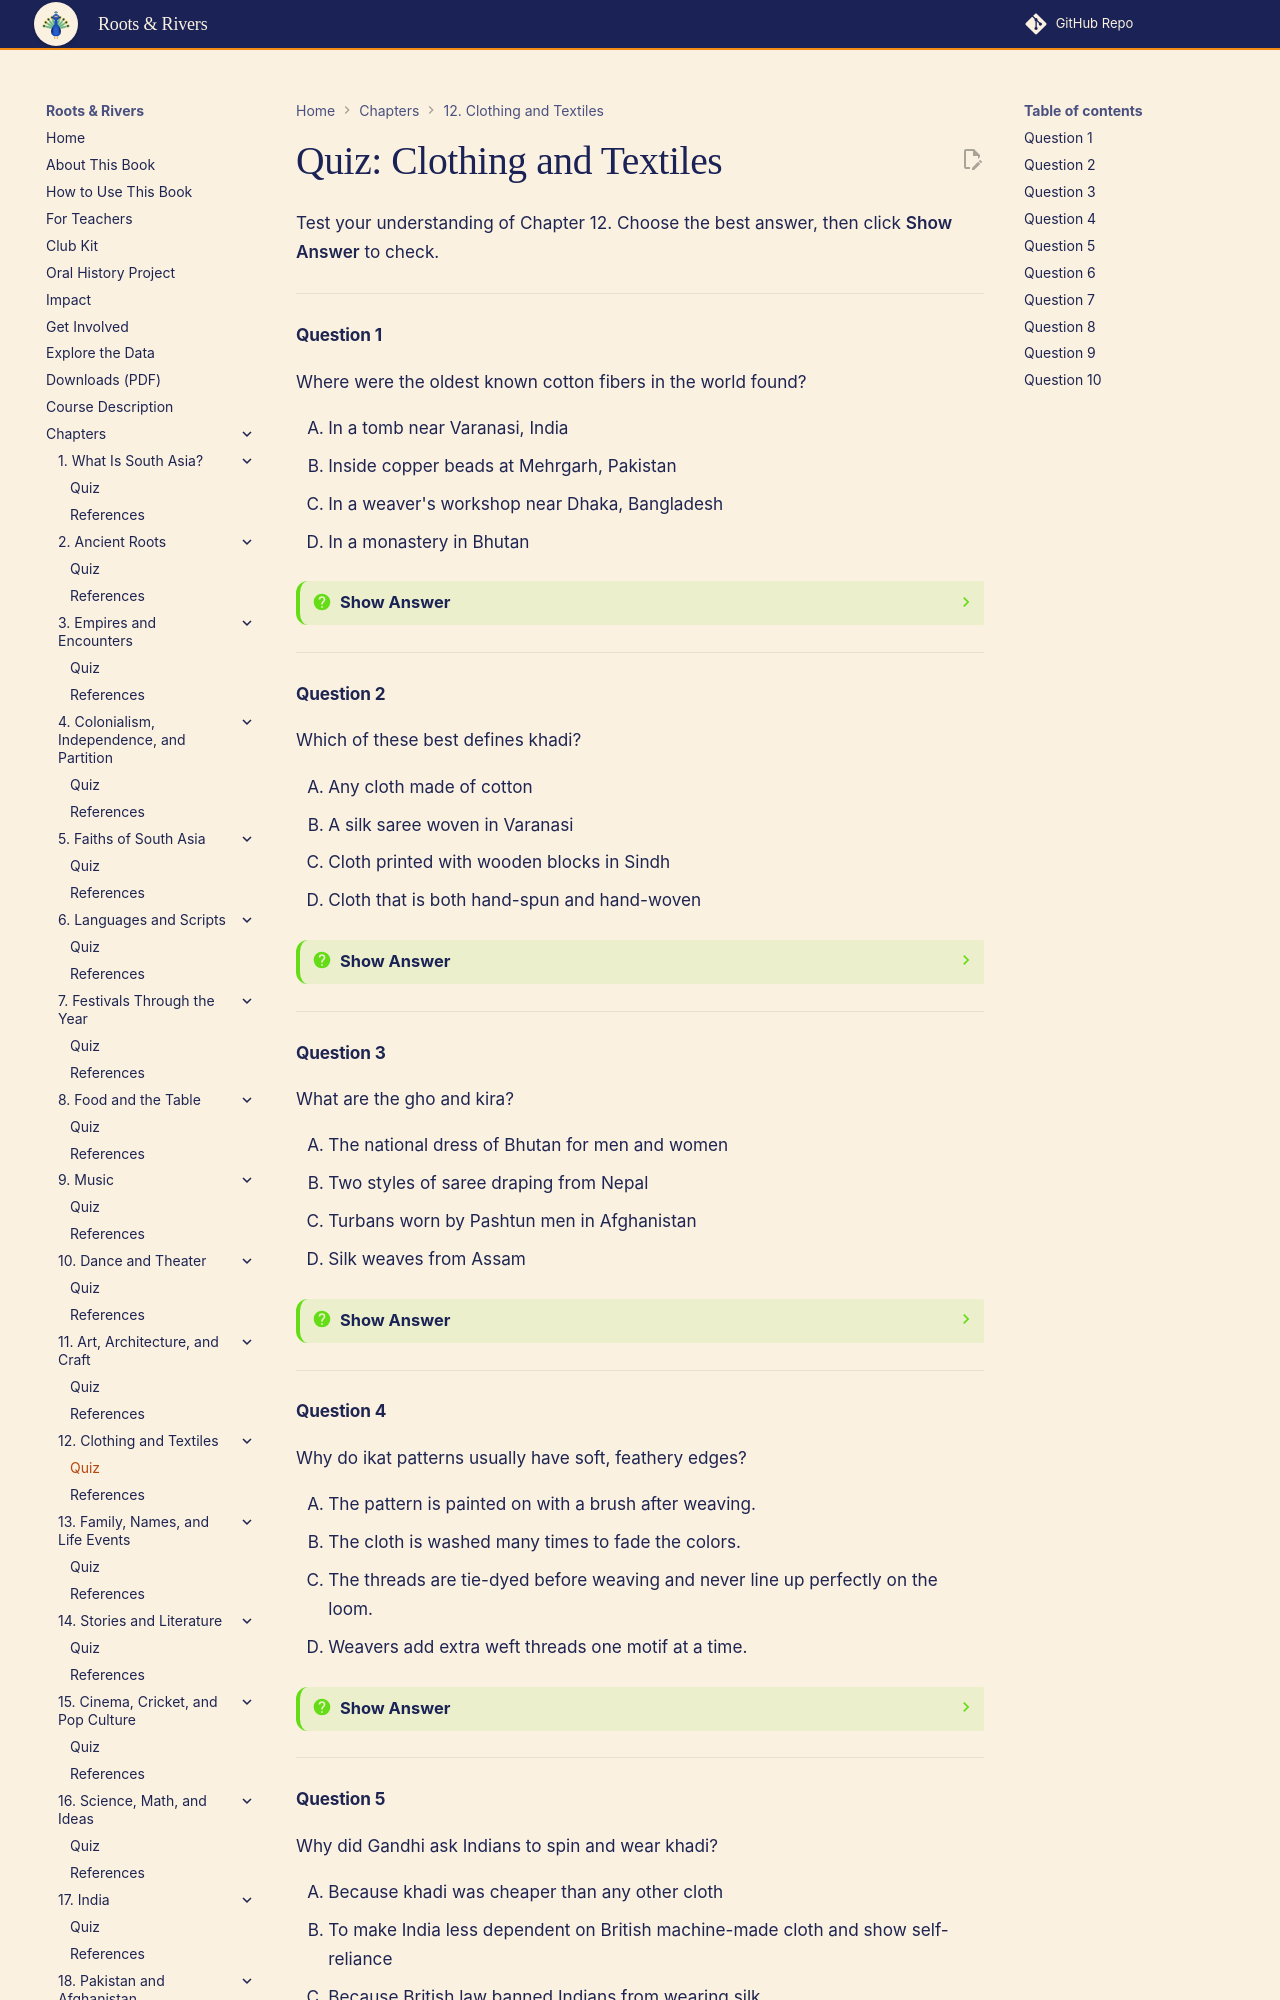

repository: aaryavvatts-lab/south-asian-culture-textbook · page: chapters/12-clothing-and-textiles/quiz/index.html · generator: mkdocs

---
title: "Quiz: Clothing and Textiles"
description: "Self-check quiz for Chapter 12 of Roots & Rivers: An Interactive Guide to South Asian Cultures for High School Students."
---

# Quiz: Clothing and Textiles

Test your understanding of Chapter 12. Choose the best answer, then click **Show Answer** to check.

---

#### Question 1

Where were the oldest known cotton fibers in the world found?

<div class="upper-alpha" markdown>
1. In a tomb near Varanasi, India
2. Inside copper beads at Mehrgarh, Pakistan
3. In a weaver's workshop near Dhaka, Bangladesh
4. In a monastery in Bhutan
</div>

??? question "Show Answer"
    The correct answer is **B**. Cotton fibers preserved inside copper beads in a burial at Mehrgarh, in Balochistan, Pakistan, date to the first half of the sixth millennium BCE, roughly 7,500 to 8,000 years ago. Dhaka became famous for fine cotton muslin much later, so it is a tempting but wrong choice.

    **Concept Tested:** Cotton in South Asia
    **Bloom's Level:** Remember

---

#### Question 2

Which of these best defines khadi?

<div class="upper-alpha" markdown>
1. Any cloth made of cotton
2. A silk saree woven in Varanasi
3. Cloth printed with wooden blocks in Sindh
4. Cloth that is both hand-spun and hand-woven
</div>

??? question "Show Answer"
    The correct answer is **D**. Khadi is hand-spun and hand-woven cloth, and it can be cotton, silk or wool. Option A is a common misconception: khadi is defined by how it is made, not by the fiber.

    **Concept Tested:** Khadi
    **Bloom's Level:** Remember

---

#### Question 3

What are the gho and kira?

<div class="upper-alpha" markdown>
1. The national dress of Bhutan for men and women
2. Two styles of saree draping from Nepal
3. Turbans worn by Pashtun men in Afghanistan
4. Silk weaves from Assam
</div>

??? question "Show Answer"
    The correct answer is **A**. The gho is the knee-length belted robe worn by men in Bhutan, and the kira is the ankle-length wrapped dress worn by women. Nepal's national dress for men is the daura-suruwal, not the gho.

    **Concept Tested:** Gho and Kira
    **Bloom's Level:** Remember

---

#### Question 4

Why do ikat patterns usually have soft, feathery edges?

<div class="upper-alpha" markdown>
1. The pattern is painted on with a brush after weaving.
2. The cloth is washed many times to fade the colors.
3. The threads are tie-dyed before weaving and never line up perfectly on the loom.
4. Weavers add extra weft threads one motif at a time.
</div>

??? question "Show Answer"
    The correct answer is **C**. In ikat, bundles of thread are tied and dyed in a pattern before they are woven, and small shifts on the loom blur the edges. Option D describes Jamdani, where the pattern is woven in with extra weft threads.

    **Concept Tested:** Ikat
    **Bloom's Level:** Understand

---
